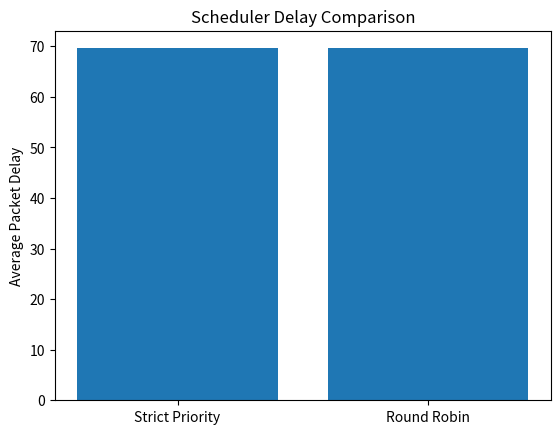

Generate this figure with matplotlib:
import random
import matplotlib.pyplot as plt

# simple packet class
class Packet:
    def __init__(self, arrival_time, priority):
        self.arrival_time = arrival_time
        self.priority = priority


# generate traffic packets
def generate_packets(num_packets):
    packets = []
    for i in range(num_packets):
        arrival = random.randint(0, 50)

        # randomly assign priority
        priority = random.choice(["HIGH", "MEDIUM", "LOW"])

        packets.append(Packet(arrival, priority))

    return packets


# strict priority scheduler
def strict_priority_scheduler(packets):

    high = [p for p in packets if p.priority == "HIGH"]
    medium = [p for p in packets if p.priority == "MEDIUM"]
    low = [p for p in packets if p.priority == "LOW"]

    queue = high + medium + low

    current_time = 0
    delays = []

    for packet in queue:
        start_time = max(current_time, packet.arrival_time)
        delay = start_time - packet.arrival_time
        delays.append(delay)
        current_time = start_time + 1

    return delays


# round robin scheduler
def round_robin_scheduler(packets):

    high = [p for p in packets if p.priority == "HIGH"]
    medium = [p for p in packets if p.priority == "MEDIUM"]
    low = [p for p in packets if p.priority == "LOW"]

    queues = [high, medium, low]

    current_time = 0
    delays = []

    while any(queues):

        for q in queues:
            if q:
                packet = q.pop(0)
                start_time = max(current_time, packet.arrival_time)
                delay = start_time - packet.arrival_time
                delays.append(delay)
                current_time = start_time + 1

    return delays


# main simulation
packets = generate_packets(100)

sp_delays = strict_priority_scheduler(packets.copy())
rr_delays = round_robin_scheduler(packets.copy())

print("Average delay (Strict Priority):", sum(sp_delays) / len(sp_delays))
print("Average delay (Round Robin):", sum(rr_delays) / len(rr_delays))


# visualize results
labels = ["Strict Priority", "Round Robin"]
values = [sum(sp_delays)/len(sp_delays), sum(rr_delays)/len(rr_delays)]

plt.bar(labels, values)
plt.ylabel("Average Packet Delay")
plt.title("Scheduler Delay Comparison")
plt.show()
